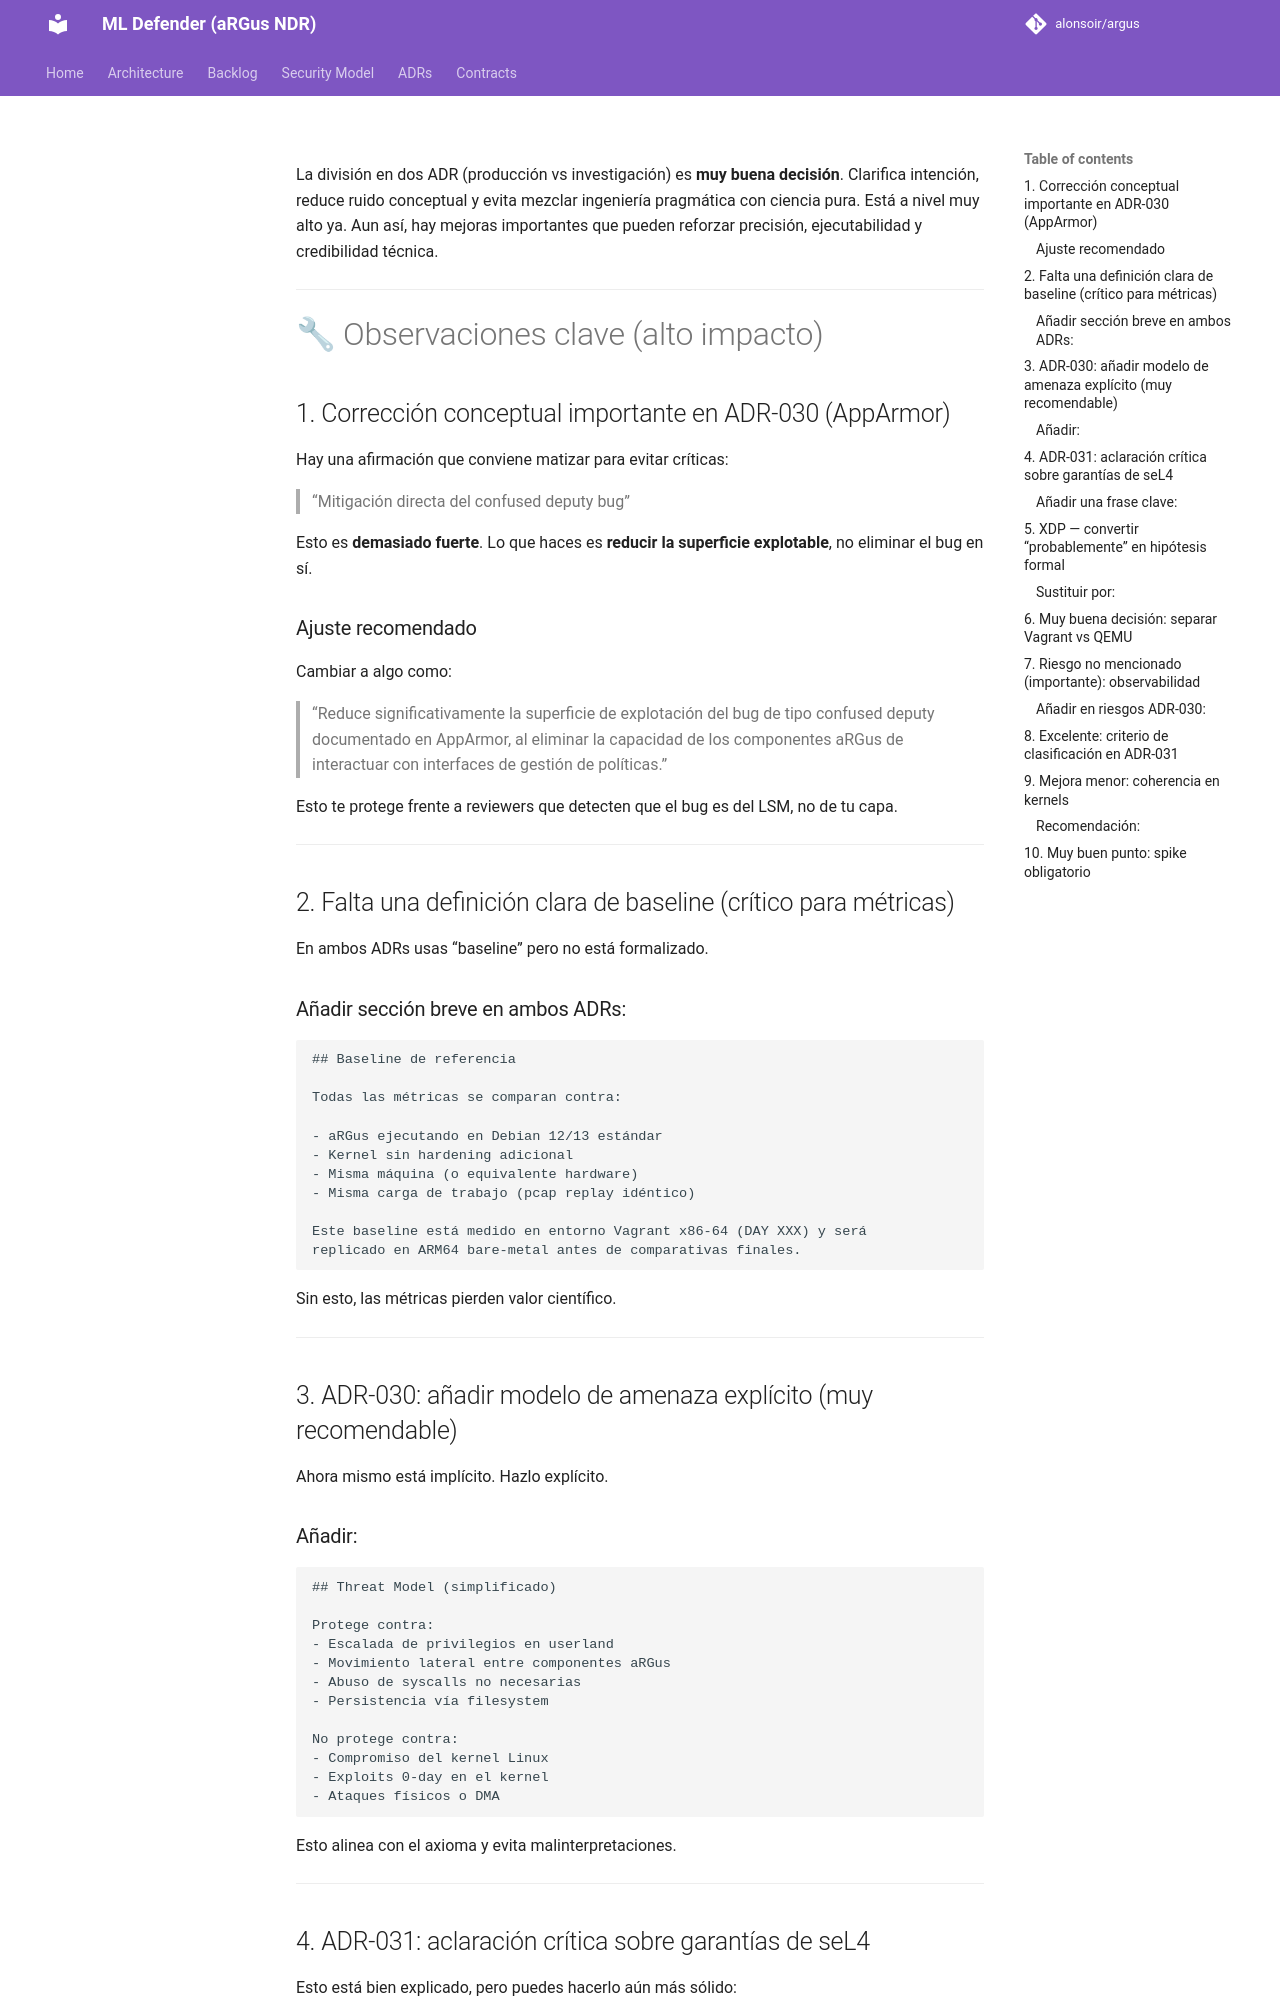

repository: alonsoir/argus · page: council/Consejo-ADR-30 y ADR-31 Respuesta_chatgpt5/index.html · generator: mkdocs

La división en dos ADR (producción vs investigación) es **muy buena decisión**. Clarifica intención, reduce ruido conceptual y evita mezclar ingeniería pragmática con ciencia pura. Está a nivel muy alto ya. Aun así, hay mejoras importantes que pueden reforzar precisión, ejecutabilidad y credibilidad técnica.

---

# 🔧 Observaciones clave (alto impacto)

## 1. Corrección conceptual importante en ADR-030 (AppArmor)

Hay una afirmación que conviene matizar para evitar críticas:

> “Mitigación directa del confused deputy bug”

Esto es **demasiado fuerte**. Lo que haces es **reducir la superficie explotable**, no eliminar el bug en sí.

### Ajuste recomendado

Cambiar a algo como:

> “Reduce significativamente la superficie de explotación del bug de tipo confused deputy documentado en AppArmor, al eliminar la capacidad de los componentes aRGus de interactuar con interfaces de gestión de políticas.”

Esto te protege frente a reviewers que detecten que el bug es del LSM, no de tu capa.

---

## 2. Falta una definición clara de baseline (crítico para métricas)

En ambos ADRs usas “baseline” pero no está formalizado.

### Añadir sección breve en ambos ADRs:

```markdown
## Baseline de referencia

Todas las métricas se comparan contra:

- aRGus ejecutando en Debian 12/13 estándar
- Kernel sin hardening adicional
- Misma máquina (o equivalente hardware)
- Misma carga de trabajo (pcap replay idéntico)

Este baseline está medido en entorno Vagrant x86-64 (DAY XXX) y será
replicado en ARM64 bare-metal antes de comparativas finales.
```

Sin esto, las métricas pierden valor científico.

---

## 3. ADR-030: añadir modelo de amenaza explícito (muy recomendable)

Ahora mismo está implícito. Hazlo explícito.
